Run: headless pygame with SDL's dummy video driver; simulated clock (each Clock.tick advances the game by its frame time, no real sleeping); random seed 0; keys injected as events and as key.get_pressed() state; no mouse input.
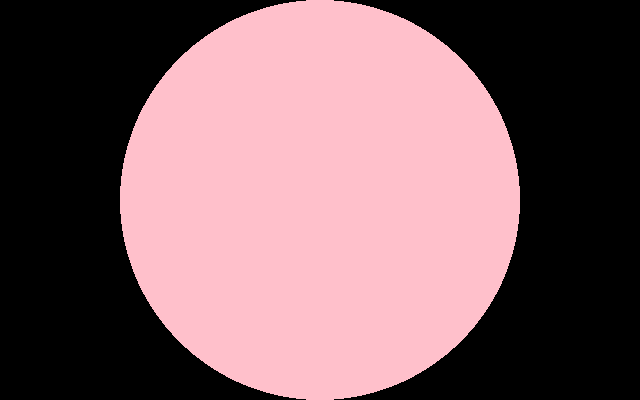
Frame 1 of 4 · flips 1–60 · no input
Frame 2 of 4 · flips 61–180 · tapped SPACE, RETURN · held RIGHT (→), D · screen unchanged from frame 1, image omitted
Frame 3 of 4 · flips 181–300 · held DOWN (↓), S · screen unchanged from frame 2, image omitted
Frame 4 of 4 · flips 301–420 · held LEFT (←), A, UP (↑), W · screen unchanged from frame 3, image omitted

The pygame program that drew these frames:

import pygame


class FpsView(object):

    def __init__(self, width=640, height=400, fps=30):
        pygame.init()
        pygame.display.set_caption("Press ESC to quit")
        self.width = width
        self.height = height
        self.fps = fps
        self.screen = pygame.display.set_mode((self.width, self.height), pygame.DOUBLEBUF)
        self.background = pygame.Surface(self.screen.get_size()).convert()
        self.clock = pygame.time.Clock()
        self.playtime = 0.0
        self.font = pygame.font.SysFont("mono", 20, bold=True)

    def run(self):
        mainloop = True
        while mainloop:
            for event in pygame.event.get():
                if event.type == pygame.QUIT:
                    mainloop = False
                elif event.type == pygame.KEYDOWN:
                    if event.key == pygame.K_ESCAPE:
                        mainloop = False

            milliseconds = self.clock.tick(self.fps)
            self.playtime += milliseconds / 1000.0
            #self.draw_text(f"FPS: {self.clock.get_fps():02.2f} Playtime: {self.playtime:4.2f}")

            # Big pink circle in the middle of the screen
            radius = int(min((self.width, self.height)))
            self.draw_circle(where=((self.width - radius) // 2, (self.height - radius) // 2), radius=int(radius / 2) , color=(255, 192, 203))

            pygame.display.update()
            self.screen.blit(self.background, (0, 0))

        pygame.quit()

    def draw_text(self, text):
        fw, fh = self.font.size(text)
        surface = self.font.render(text, True, (0, 255, 0))
        self.screen.blit(surface, ((self.width - fw) // 2, (self.height - fh) // 2))

    def draw_circle(self, where, radius=25, color=(0, 0, 255)):
        surface = pygame.Surface((radius * 2, radius * 2))
        pygame.draw.circle(surface, color, (radius, radius), radius)
        self.screen.blit(surface, where)


if __name__ == '__main__':
    FpsView().run()
